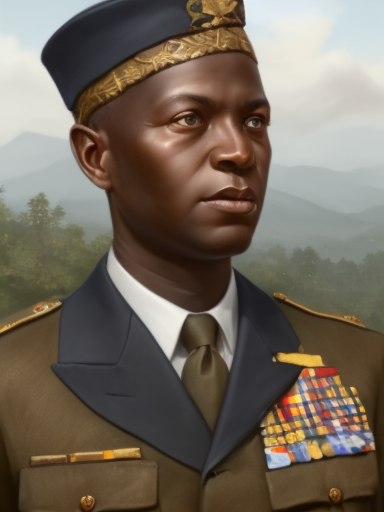
Generation parameters embedded in this image by AUTOMATIC1111 Stable Diffusion web UI or a fork of it (Forge, ...) (PNG 'parameters' text chunk):
matte painting, sharp focus, hoi4_vanilla_portrait_style, African, navy uniform
Negative prompt: moustache
Steps: 20, Sampler: Euler a, CFG scale: 7, Seed: 2996593867, Size: 384x512, Model hash: 9b8aa544, Batch size: 2, Batch pos: 1